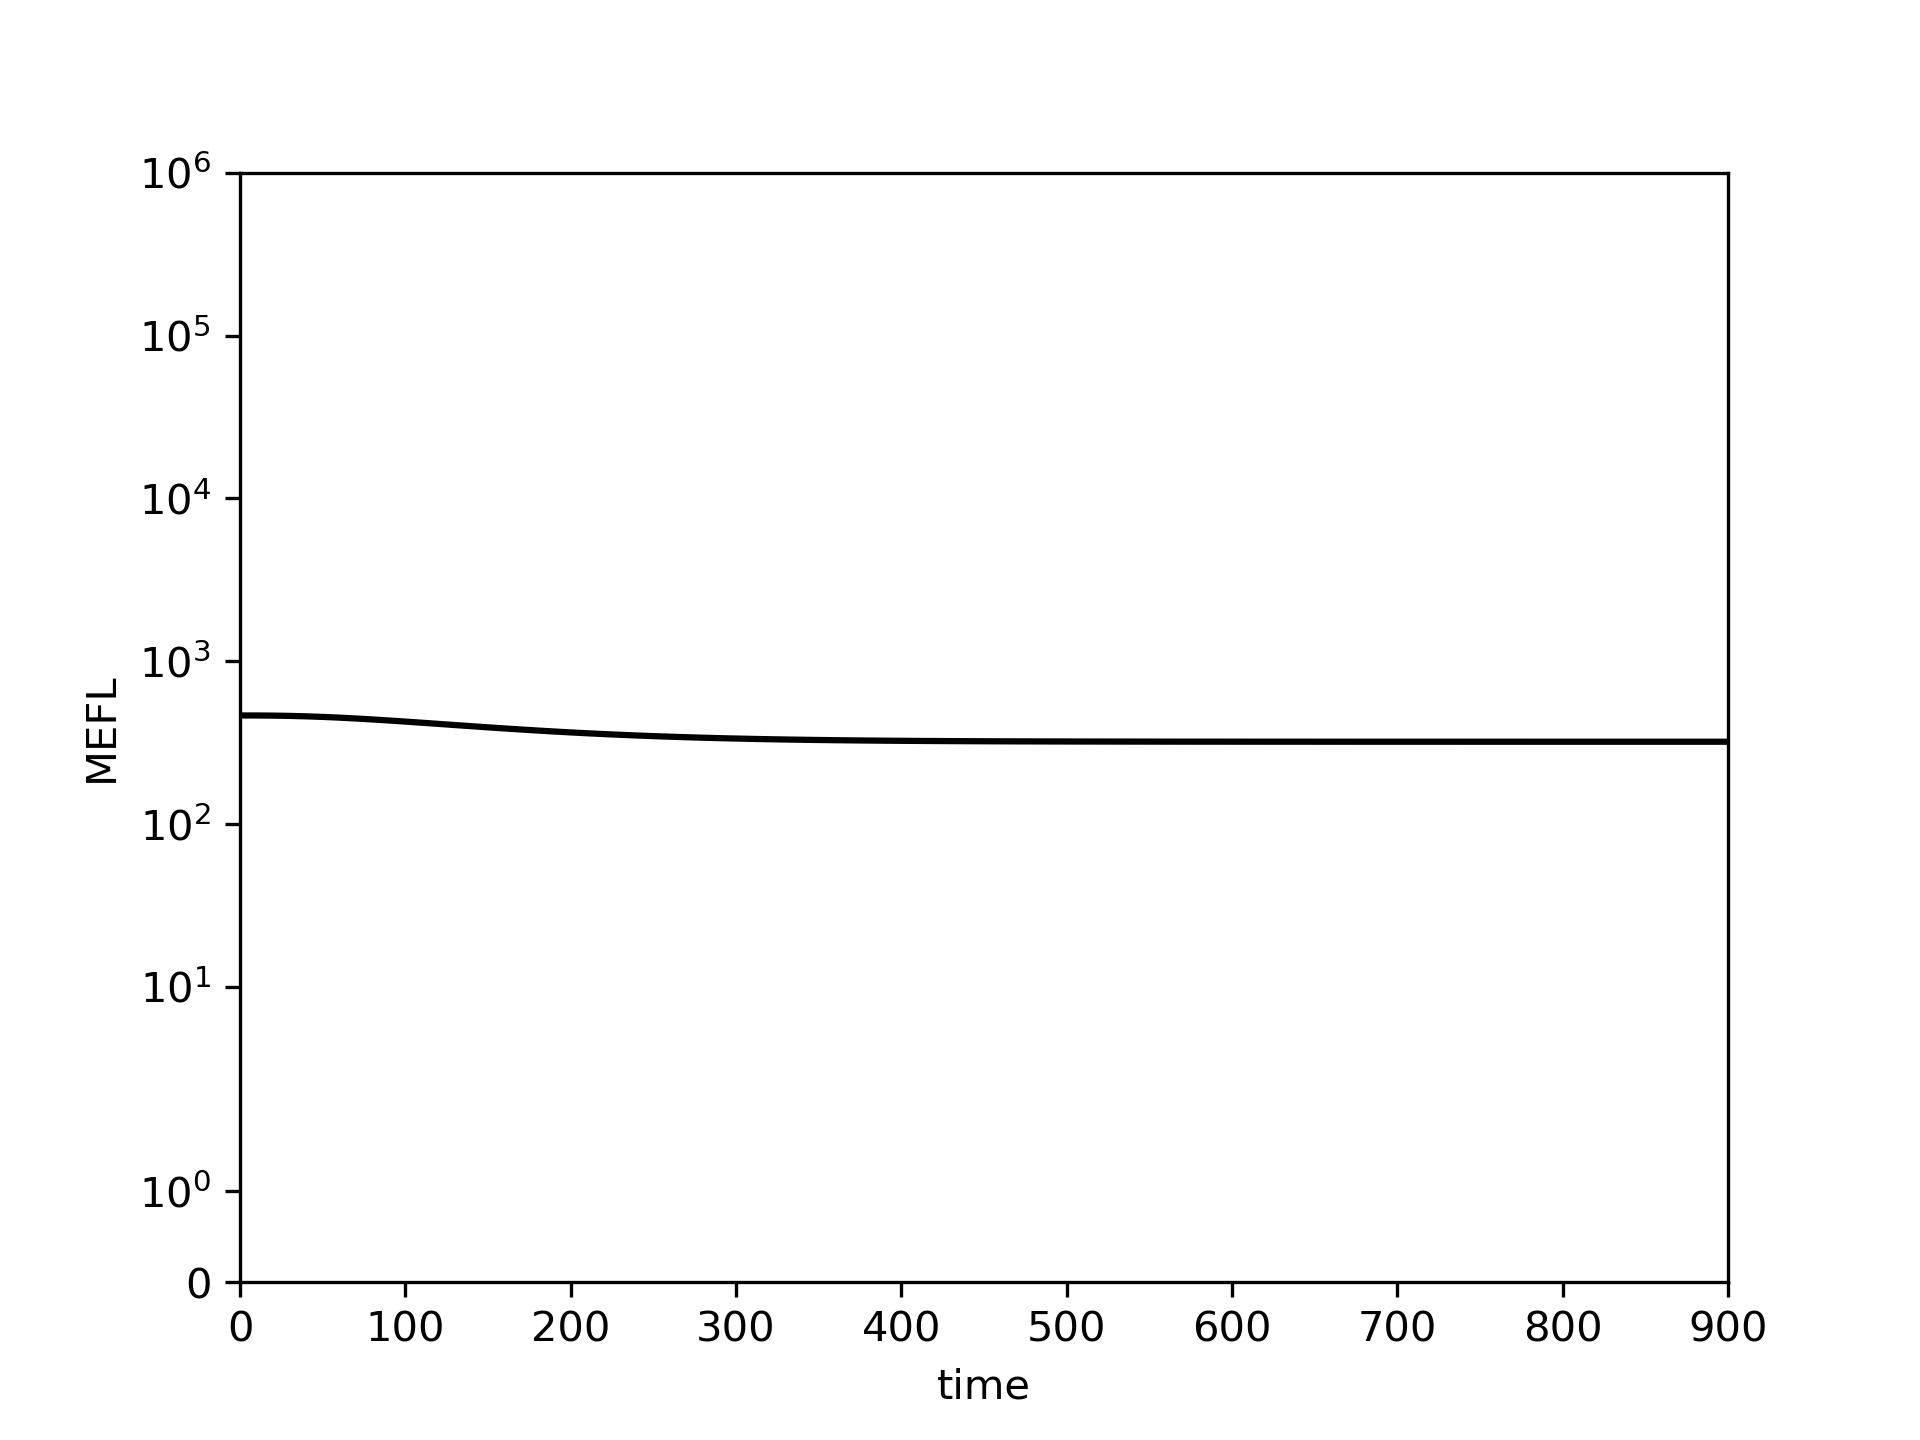

Values plotted in this chart, from the file beside it:
0.0, 10.0, 20.0, 30.0, 40.0, 50.0, 60.0, 70.0, 80.0, 90.0, 100.0, 110.0, 120.0, 130.0, 140.0, 150.0, 160.0, 170.0, 180.0, 190.0, 200.0, 210.0, 220.0, 230.0
464.6, 464.4, 463.5, 461.7, 458.9, 455.2, 450.5, 445.1, 439.1, 432.7, 426, 419.2, 412.4, 405.7, 399.1, 392.7, 386.6, 380.9, 375.4, 370.3, 365.6, 361.2, 357.1, 353.4
